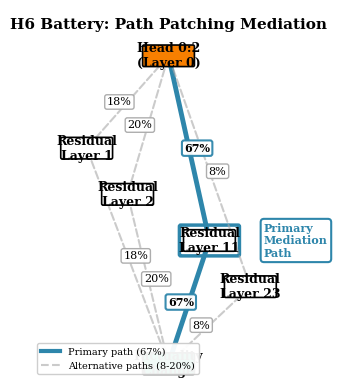

Recreate this plot in Python. (Note: this script raises an exception after producing the figure.)
#!/usr/bin/env python3
"""
Figure 1: Path-Patch DAG
Visualizes the causal mediation structure from H6 battery results.
Shows that 67% of head 0:2's effect travels through layer-11 residual stream.
"""

import matplotlib.pyplot as plt
import matplotlib.patches as mpatches
from matplotlib.patches import FancyBboxPatch, FancyArrowPatch
import numpy as np

# Set publication-quality defaults
plt.rcParams['font.family'] = 'serif'
plt.rcParams['font.size'] = 10
plt.rcParams['axes.linewidth'] = 0.8
plt.rcParams['figure.dpi'] = 300

# Data from Table 3 (H6 Path Patching Results)
paths = {
    'Layer 1': 0.18,
    'Layer 2': 0.20,
    'Layer 11': 0.67,  # Primary mediation path
    'Layer 23': 0.08,
}

# Figure setup
fig, ax = plt.subplots(figsize=(3.5, 4.0))
ax.set_xlim(0, 10)
ax.set_ylim(0, 12)
ax.axis('off')

# Colors
primary_color = '#2E86AB'  # Teal blue for layer-11 path
secondary_color = '#A9A9A9'  # Gray for other paths
source_color = '#F77F00'  # Orange for source
output_color = '#06A77D'  # Green for output

# Node positions
source_pos = (5, 10.5)
layer1_pos = (2, 7.5)
layer2_pos = (3.5, 6.0)
layer11_pos = (6.5, 4.5)  # Primary path - rightmost
layer23_pos = (8, 3.0)
output_pos = (5, 0.5)

# Helper function to draw nodes
def draw_node(ax, pos, label, color, highlight=False):
    """Draw a node with optional highlight box"""
    box_width = 1.8
    box_height = 0.6

    if highlight:
        # Draw highlight box behind
        highlight_box = FancyBboxPatch(
            (pos[0] - box_width/2 - 0.15, pos[1] - box_height/2 - 0.15),
            box_width + 0.3, box_height + 0.3,
            boxstyle="round,pad=0.05",
            edgecolor=primary_color,
            facecolor='none',
            linewidth=2.5,
            zorder=1
        )
        ax.add_patch(highlight_box)

    # Main box
    box = FancyBboxPatch(
        (pos[0] - box_width/2, pos[1] - box_height/2),
        box_width, box_height,
        boxstyle="round,pad=0.05",
        edgecolor='black',
        facecolor=color,
        linewidth=1.2,
        zorder=2
    )
    ax.add_patch(box)

    # Label
    ax.text(pos[0], pos[1], label,
            ha='center', va='center',
            fontsize=9, fontweight='bold',
            zorder=3)

# Helper function to draw edges with percentage labels
def draw_edge(ax, start, end, percentage, primary=False):
    """Draw an edge with arrow and percentage label"""
    if primary:
        color = primary_color
        linewidth = 3.5
        alpha = 1.0
        linestyle = '-'
    else:
        color = secondary_color
        linewidth = 1.5
        alpha = 0.6
        linestyle = '--'

    # Draw arrow
    arrow = FancyArrowPatch(
        start, end,
        arrowstyle='->,head_width=0.3,head_length=0.3',
        color=color,
        linewidth=linewidth,
        alpha=alpha,
        linestyle=linestyle,
        zorder=1
    )
    ax.add_patch(arrow)

    # Calculate midpoint for label
    mid_x = (start[0] + end[0]) / 2
    mid_y = (start[1] + end[1]) / 2

    # Offset label slightly to avoid arrow
    offset_x = 0.3 if start[0] < end[0] else -0.3

    # Percentage label
    label_text = f'{int(percentage * 100)}%'
    bbox_props = dict(
        boxstyle='round,pad=0.2',
        facecolor='white',
        edgecolor=color if primary else secondary_color,
        linewidth=1.5 if primary else 1.0,
        alpha=0.95
    )

    ax.text(mid_x + offset_x, mid_y, label_text,
            ha='center', va='center',
            fontsize=8,
            fontweight='bold' if primary else 'normal',
            bbox=bbox_props,
            zorder=4)

# Draw nodes
draw_node(ax, source_pos, 'Head 0:2\n(Layer 0)', source_color)
draw_node(ax, layer1_pos, 'Residual\nLayer 1', 'white')
draw_node(ax, layer2_pos, 'Residual\nLayer 2', 'white')
draw_node(ax, layer11_pos, 'Residual\nLayer 11', 'white', highlight=True)  # Highlight primary path
draw_node(ax, layer23_pos, 'Residual\nLayer 23', 'white')
draw_node(ax, output_pos, 'Factuality\nChange', output_color)

# Draw edges from source to intermediate layers
draw_edge(ax, source_pos, layer1_pos, paths['Layer 1'], primary=False)
draw_edge(ax, source_pos, layer2_pos, paths['Layer 2'], primary=False)
draw_edge(ax, source_pos, layer11_pos, paths['Layer 11'], primary=True)  # PRIMARY
draw_edge(ax, source_pos, layer23_pos, paths['Layer 23'], primary=False)

# Draw edges from intermediate layers to output
draw_edge(ax, layer1_pos, output_pos, paths['Layer 1'], primary=False)
draw_edge(ax, layer2_pos, output_pos, paths['Layer 2'], primary=False)
draw_edge(ax, layer11_pos, output_pos, paths['Layer 11'], primary=True)  # PRIMARY
draw_edge(ax, layer23_pos, output_pos, paths['Layer 23'], primary=False)

# Add title annotation
ax.text(5, 11.5, 'H6 Battery: Path Patching Mediation',
        ha='center', va='center',
        fontsize=11, fontweight='bold')

# Add primary path annotation
ax.text(8.5, 4.5, 'Primary\nMediation\nPath',
        ha='left', va='center',
        fontsize=8,
        color=primary_color,
        fontweight='bold',
        bbox=dict(boxstyle='round,pad=0.3', facecolor='white',
                  edgecolor=primary_color, linewidth=1.5))

# Add legend explaining line styles
from matplotlib.lines import Line2D
legend_elements = [
    Line2D([0], [0], color=primary_color, linewidth=3, label='Primary path (67%)'),
    Line2D([0], [0], color=secondary_color, linewidth=1.5, linestyle='--',
           label='Alternative paths (8-20%)', alpha=0.6)
]
ax.legend(handles=legend_elements, loc='lower left', fontsize=7, framealpha=0.95)

plt.tight_layout()

# Save figure
import os
script_dir = os.path.dirname(os.path.abspath(__file__))
repo_root = os.path.join(script_dir, '..', '..')
figures_dir = os.path.join(repo_root, 'paper', 'figures')
os.makedirs(figures_dir, exist_ok=True)

output_path = os.path.join(figures_dir, 'path_patch_dag.pdf')
plt.savefig(output_path, format='pdf', bbox_inches='tight', dpi=300)
print(f"✓ Figure 1 saved to {output_path}")

# Also save PNG for preview
output_path_png = os.path.join(figures_dir, 'path_patch_dag.png')
plt.savefig(output_path_png, format='png', bbox_inches='tight', dpi=300)
print(f"✓ Preview saved to {output_path_png}")

# plt.show()  # Comment out for non-interactive environments
